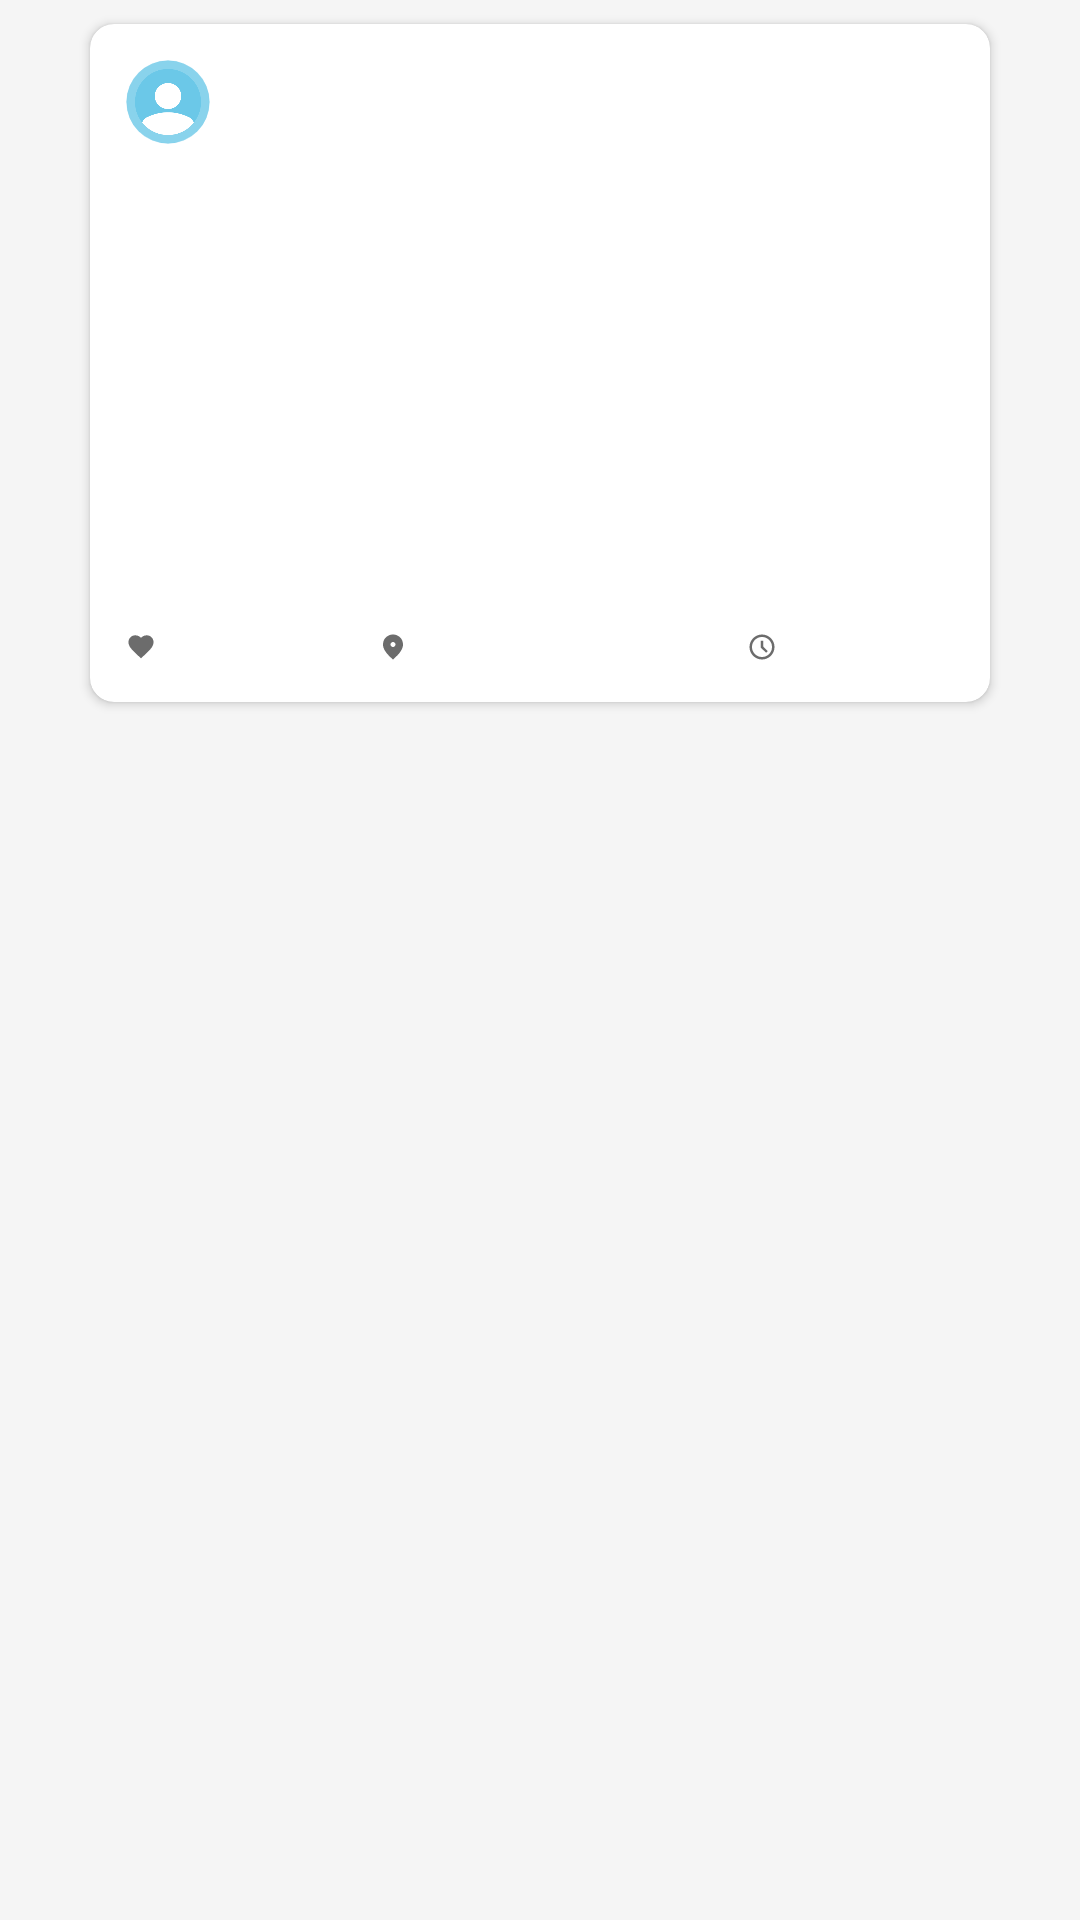

Write the Android layout XML for this screen, with the resource values it uses.
<!-- AndroidManifest.xml: application theme AppTheme -->
<!-- res/layout/review_item.xml -->
<?xml version="1.0" encoding="utf-8"?>
<LinearLayout xmlns:android="http://schemas.android.com/apk/res/android"
    xmlns:app="http://schemas.android.com/apk/res-auto"
    android:layout_width="wrap_content"
    android:layout_height="wrap_content"
    android:background="#f5f5f5">

    <androidx.cardview.widget.CardView
        android:layout_width="wrap_content"
        android:layout_height="wrap_content"
        app:cardCornerRadius="8dp"
        android:layout_marginVertical="8dp"
        android:layout_marginHorizontal="30dp">

        <androidx.constraintlayout.widget.ConstraintLayout
            android:layout_width="wrap_content"
            android:layout_height="wrap_content">

            <ImageView
                android:id="@+id/item_iv_profile"
                android:layout_width="28dp"
                android:layout_height="28dp"
                android:layout_marginStart="12dp"
                android:layout_marginTop="12dp"
                android:background="@drawable/map_location_button_bg"
                android:backgroundTint="@color/main_skyblue"
                android:src="@drawable/user_icon_default"
                android:clipToOutline="true"
                android:scaleType="centerCrop"
                app:layout_constraintStart_toStartOf="parent"
                app:layout_constraintTop_toTopOf="parent" />

            <TextView
                android:id="@+id/item_tv_name"
                android:layout_width="wrap_content"
                android:layout_height="wrap_content"
                android:layout_marginStart="8dp"
                android:layout_marginTop="15dp"
                android:layout_marginBottom="15dp"
                android:fontFamily="@font/sf_compact"
                android:textStyle="bold"
                android:textColor="@color/deep_grey"
                android:textSize="12sp"
                app:layout_constraintStart_toEndOf="@id/item_iv_profile"
                app:layout_constraintTop_toTopOf="parent" />

            <TextView
                android:id="@+id/item_tv_content"
                android:layout_width="wrap_content"
                android:layout_height="wrap_content"
                android:layout_marginStart="12dp"
                android:layout_marginTop="8dp"
                android:fontFamily="@font/sf_compat_regular"
                android:textFontWeight="457"
                android:textColor="@color/deep_grey"
                android:textSize="12sp"
                app:layout_constraintStart_toStartOf="parent"
                app:layout_constraintTop_toBottomOf="@id/item_iv_profile" />

            <ImageView
                android:id="@+id/item_iv_image"
                android:layout_width="303dp"
                android:layout_height="120dp"
                android:layout_marginHorizontal="12dp"
                android:layout_marginTop="8dp"
                android:background="@drawable/review_item_img_bg"
                android:scaleType="centerCrop"
                android:clipToOutline="true"
                app:layout_constraintEnd_toEndOf="parent"
                app:layout_constraintStart_toStartOf="parent"
                app:layout_constraintTop_toBottomOf="@id/item_tv_content" />

            
            <ImageView
                android:id="@+id/item_iv_like"
                android:layout_width="wrap_content"
                android:layout_height="wrap_content"
                android:layout_marginStart="12dp"
                android:layout_marginTop="10dp"
                android:layout_marginBottom="13dp"
                android:src="@drawable/item_like_icon"
                app:layout_constraintBottom_toBottomOf="parent"
                app:layout_constraintStart_toStartOf="parent"
                app:layout_constraintTop_toBottomOf="@id/item_iv_image" />

            <TextView
                android:id="@+id/item_tv_like"
                android:layout_width="wrap_content"
                android:layout_height="wrap_content"
                android:layout_marginStart="4dp"
                android:layout_marginTop="8dp"
                android:layout_marginBottom="12dp"
                android:fontFamily="@font/sf_compat_regular"
                android:textSize="10sp"
                app:layout_constraintBottom_toBottomOf="parent"
                app:layout_constraintStart_toEndOf="@id/item_iv_like"
                app:layout_constraintTop_toBottomOf="@id/item_iv_image" />

            
            <ImageView
                android:id="@+id/item_iv_location"
                android:layout_width="wrap_content"
                android:layout_height="wrap_content"
                android:layout_marginStart="97dp"
                android:layout_marginTop="10dp"
                android:layout_marginBottom="13dp"
                android:src="@drawable/item_location_icon"
                app:layout_constraintBottom_toBottomOf="parent"
                app:layout_constraintStart_toStartOf="parent"
                app:layout_constraintTop_toBottomOf="@id/item_iv_image" />

            <TextView
                android:id="@+id/item_tv_location"
                android:layout_width="0dp"
                android:layout_height="wrap_content"
                android:layout_marginHorizontal="4dp"
                android:layout_marginTop="8dp"
                android:layout_marginBottom="12dp"
                android:fontFamily="@font/sf_compat_regular"
                android:textSize="10sp"
                app:layout_constraintBottom_toBottomOf="parent"
                app:layout_constraintStart_toEndOf="@id/item_iv_location"
                app:layout_constraintTop_toBottomOf="@id/item_iv_image"
                app:layout_constraintEnd_toStartOf="@id/item_iv_time"/>

            
            <ImageView
                android:id="@+id/item_iv_time"
                android:layout_width="wrap_content"
                android:layout_height="wrap_content"
                android:layout_marginTop="10dp"
                android:layout_marginBottom="13dp"
                android:layout_marginEnd="4dp"
                android:src="@drawable/item_time_icon"
                app:layout_constraintBottom_toBottomOf="parent"
                app:layout_constraintEnd_toStartOf="@id/item_tv_time"
                app:layout_constraintTop_toBottomOf="@id/item_iv_image" />

            <TextView
                android:id="@+id/item_tv_time"
                android:layout_width="55dp"
                android:layout_height="wrap_content"
                android:layout_marginEnd="12dp"
                android:layout_marginTop="8dp"
                android:layout_marginBottom="12dp"
                android:fontFamily="@font/sf_compat_regular"
                android:textSize="10sp"
                app:layout_constraintBottom_toBottomOf="parent"
                app:layout_constraintEnd_toEndOf="parent"
                app:layout_constraintTop_toBottomOf="@id/item_iv_image" />
        </androidx.constraintlayout.widget.ConstraintLayout>

    </androidx.cardview.widget.CardView>
</LinearLayout>
<!-- resources referenced by this layout -->
<resources>
  <color name="deep_grey">#2B2C2C</color>
  <color name="main_skyblue">#6BC8E8</color>
  <!-- drawable item_like_icon (drawable) -->
  <vector xmlns:android="http://schemas.android.com/apk/res/android"
      android:width="10dp"
      android:height="8dp"
      android:viewportWidth="10"
      android:viewportHeight="8">
    <path
        android:pathData="M5,7.75L4.396,7.208C3.694,6.576 3.115,6.031 2.656,5.573C2.198,5.115 1.833,4.703 1.563,4.338C1.292,3.974 1.103,3.639 0.995,3.333C0.887,3.028 0.833,2.715 0.833,2.396C0.833,1.743 1.052,1.198 1.49,0.76C1.927,0.323 2.472,0.104 3.125,0.104C3.486,0.104 3.83,0.181 4.156,0.333C4.483,0.486 4.764,0.701 5,0.979C5.236,0.701 5.517,0.486 5.844,0.333C6.17,0.181 6.514,0.104 6.875,0.104C7.528,0.104 8.073,0.323 8.51,0.76C8.948,1.198 9.167,1.743 9.167,2.396C9.167,2.715 9.113,3.028 9.005,3.333C8.898,3.639 8.708,3.974 8.438,4.338C8.167,4.703 7.802,5.115 7.344,5.573C6.885,6.031 6.306,6.576 5.604,7.208L5,7.75Z"
        android:fillColor="#6C6C6C"/>
  </vector>
  <!-- drawable item_location_icon (drawable) -->
  <vector xmlns:android="http://schemas.android.com/apk/res/android"
      android:width="8dp"
      android:height="10dp"
      android:viewportWidth="8"
      android:viewportHeight="10">
    <path
        android:pathData="M4,5C4.229,5 4.425,4.918 4.589,4.755C4.752,4.592 4.833,4.396 4.833,4.167C4.833,3.937 4.752,3.741 4.589,3.578C4.425,3.415 4.229,3.333 4,3.333C3.771,3.333 3.575,3.415 3.412,3.578C3.248,3.741 3.167,3.937 3.167,4.167C3.167,4.396 3.248,4.592 3.412,4.755C3.575,4.918 3.771,5 4,5ZM4,9.167C2.882,8.215 2.047,7.331 1.495,6.515C0.943,5.7 0.667,4.944 0.667,4.25C0.667,3.208 1.002,2.378 1.672,1.76C2.342,1.142 3.118,0.833 4,0.833C4.882,0.833 5.658,1.142 6.328,1.76C6.998,2.378 7.333,3.208 7.333,4.25C7.333,4.944 7.057,5.7 6.505,6.515C5.953,7.331 5.118,8.215 4,9.167Z"
        android:fillColor="#6C6C6C"/>
  </vector>
  <!-- drawable map_location_button_bg (drawable) -->
  <?xml version="1.0" encoding="utf-8"?>
  <shape xmlns:android="http://schemas.android.com/apk/res/android"
      android:shape="rectangle">
      <corners
          android:radius="100px"/>
      <solid
          android:color="@color/floating_button_color"
          />
      <stroke
          android:width="1px"
          android:color="@color/floating_button_border"/>
      <padding
          android:bottom="3dp"
          android:top="3dp"
          android:right="3dp"
          android:left="3dp"
          />
      <size
          android:width="40dp"
          android:height="40dp"
          />
  
  </shape>
  <!-- drawable review_item_img_bg (drawable-xxhdpi) -->
  <?xml version="1.0" encoding="utf-8"?>
  <shape xmlns:android="http://schemas.android.com/apk/res/android"
      android:shape="rectangle">
      <corners
          android:radius="2dp"/>
      <solid
          android:color="@color/white"/>
  
  
  </shape>
  <style name="AppTheme" parent="Theme.AppCompat.DayNight">
          <item name="colorPrimary">@color/colorPrimary</item>
          <item name="colorPrimaryDark">@color/colorPrimaryDark</item>
          <item name="colorAccent">@color/colorAccent</item>
      </style>
  <color name="floating_button_color">#CCFFFFFF</color>
  <color name="floating_button_border">#40000000</color>
  <color name="white">#FFFFFF</color>
  <color name="colorPrimary">#fcfcfc</color>
  <color name="colorPrimaryDark">#889dfe</color>
  <color name="colorAccent">#889dfe</color>
</resources>
